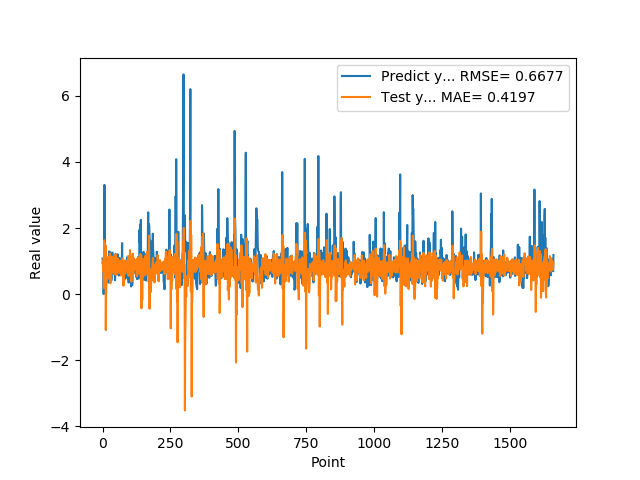

Source data for this figure (header and first rows):
1.074290990829999792e+00, 9.451887089635760963e-01
9.521890282630000035e-01, 9.734383141722061650e-01
9.879170060160000766e-01, 6.692916331056198986e-01
1.011654973029999960e+00, 1.048942522569806357e+00
0.000000000000000000e+00, 1.024578098247180380e+00
7.643579840659999736e-01, 1.843559827861813438e-01
7.788103222849999119e-01, 1.632216012797600646e+00
3.306220054629999794e+00, 4.528314485560136493e-01
1.055441975589999970e+00, 1.536437917176552981e+00
7.543110251430000801e-01, 1.108509224890077638e+00
7.915459871289999283e-01, 1.074254263114919228e+00
1.409499049189999909e+00, 1.472664056116345987e+00
8.875439763070001042e-01, -1.088552455781531147e+00
6.401469707490000660e-01, -9.149618492004399015e-03
5.082880258560000808e-01, 2.885803329119590588e-01
8.640019893649999450e-01, 4.783534045616831265e-01
5.725920200349999822e-01, 4.132721826874179438e-01
8.469420075419999971e-01, 4.893705085484288397e-01
9.181020259860001032e-01, 8.478151311009965996e-01
7.976629734039999420e-01, 9.991031313708218509e-01
9.608020186419998776e-01, 7.758526840231311228e-01
9.555831551549999192e-01, 1.128103764638315853e+00
3.470349907879999862e-01, 8.995449958174134286e-01
9.546210169789999256e-01, 6.611225909598745787e-01
1.293938040730000072e+00, 1.116910427571676578e+00
5.251880288119999962e-01, 8.294661801027666259e-01
4.773890078070000542e-01, 4.600459583152181064e-01
1.275226235389999907e+00, 1.230165099399289419e+00
8.723750114439999814e-01, 1.067957966626124078e+00
8.355640172959999390e-01, 3.285088603068854196e-01
7.321749925609999377e-01, 9.630344049958786679e-01
7.640249729160000225e-01, 1.142134115504546577e+00
4.072830080990000323e-01, 6.600805599239818466e-01
4.752210080619999610e-01, 7.066075741402884081e-01
8.781340122220000488e-01, 8.155888140907321393e-01
7.414129972460000717e-01, 9.333000189962720183e-01
1.258002042770000051e+00, 7.529110250094666057e-01
1.069700956339999953e+00, 1.128047860702925842e+00
7.274609804150000691e-01, 1.059483527650742163e+00
7.892770171170000459e-01, 8.228065811533915586e-01
6.237750053410000550e-01, 1.089874122587633609e+00
6.914690136910000007e-01, 6.011482426624462638e-01
8.557710051540000640e-01, 6.791547806384520269e-01
7.093830108640000187e-01, 9.527007487674268305e-01
1.014547944070000041e+00, 7.267740764595143066e-01
1.115731000900000103e+00, 1.050455551207698290e+00
4.182830154900000208e-01, 9.828137193953044859e-01
1.002280950550000105e+00, 6.151914904713471355e-01
1.218860983849999968e+00, 1.199679813693656172e+00
1.143296003339999922e+00, 7.492378080503201421e-01
6.528189778330000248e-01, 5.865785281422043473e-01
6.746559739110000731e-01, 1.046711895156548611e+00
6.009536385540000802e-01, 8.777561628066256061e-01
6.694570183749999348e-01, 6.283413063762899320e-01
6.538079977039999990e-01, 6.542832500243372928e-01
7.814120054240000224e-01, 7.942413642487272663e-01
1.206303954120000022e+00, 8.535638293149657718e-01
8.469259738919999725e-01, 1.077798166669780455e+00
8.286409974099999687e-01, 7.940822970547041226e-01
6.482390165329999787e-01, 9.951484759277038350e-01
5.623700022700000023e-01, 9.321757531470082903e-01
... 1,599 more rows
